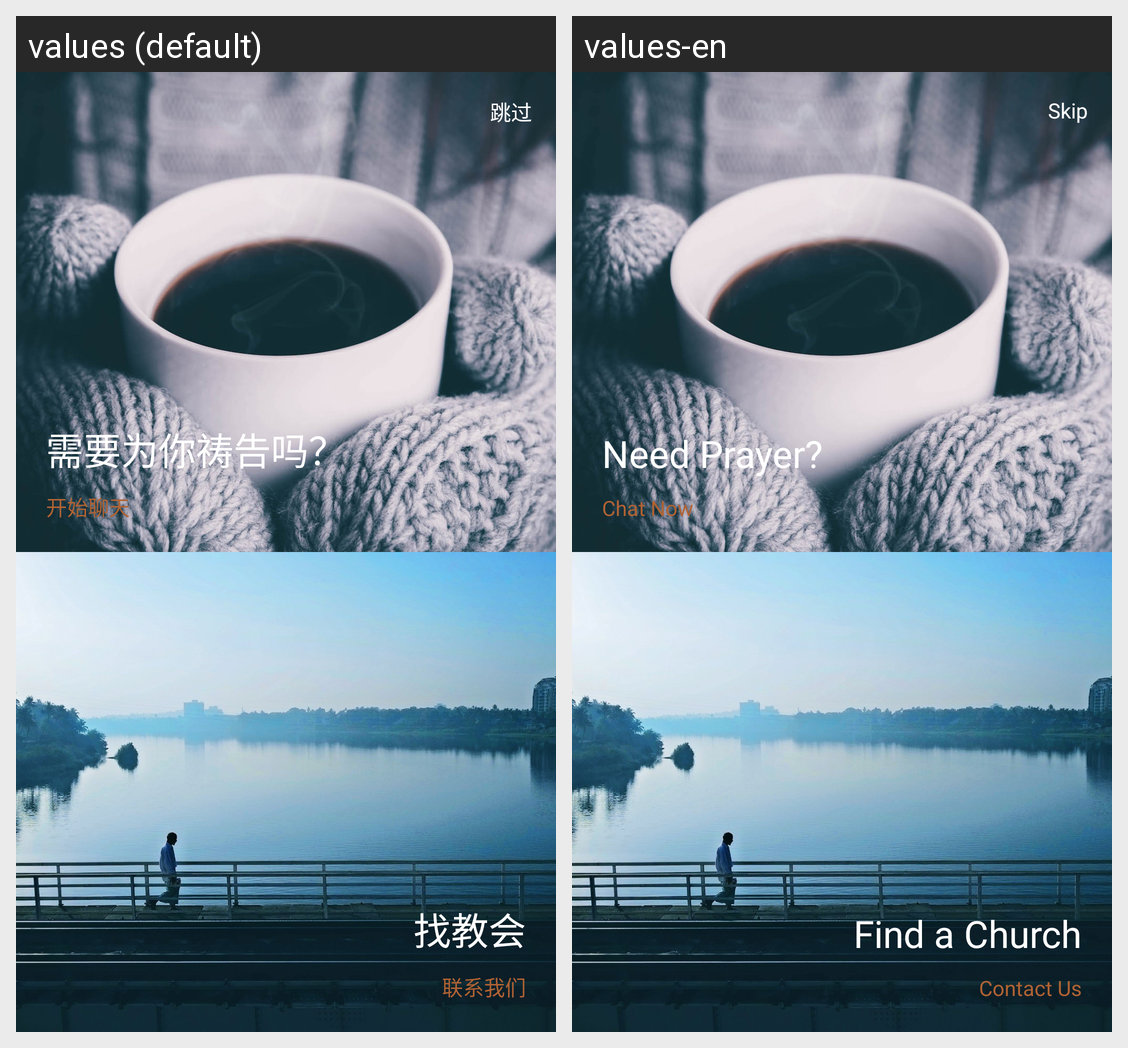

Strings drawn on this Android screen and how each of the app's shown locales translates them:
Android screen res/layout/chat_pre.xml rendered under 2 locales, left to right: values (default), values-en. Device: Nexus 5 (rendered at 1080×1920; each locale shown at half size, 540×960, under a caption strip naming it); theme BaseAppTheme.
Strings drawn on this screen, with the default value and each locale's value (text and hints the layout hard-codes, and strings that could not be matched under every locale, appear in the picture but are not listed):

chat_need_prayer
  values: 需要为你祷告吗？
  values-en: Need Prayer?

chat_now
  values: 开始聊天
  values-en: Chat Now

skip
  values: 跳过
  values-en: Skip

find_church_text
  values: 找教会
  values-en: Find a Church

find_church_subtext
  values: 联系我们
  values-en: Contact Us
